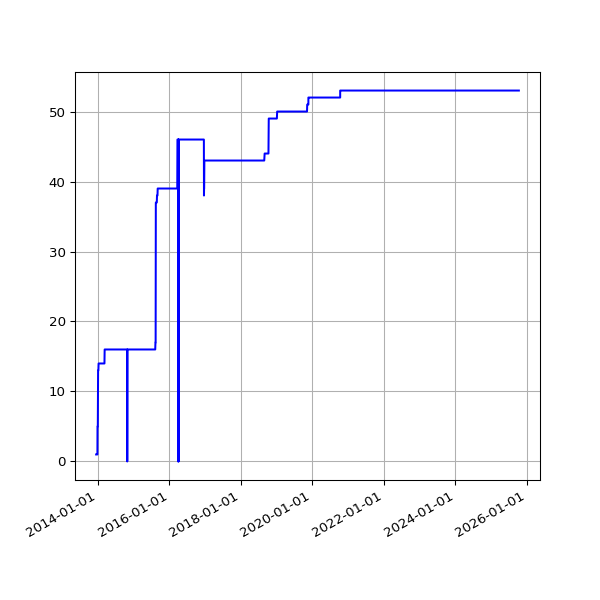

The file beside this chart, header and first rows:
date, value
2013-12-14 02:38:45 +0000, 1
2013-12-15 03:04:13 +0000, 1
2013-12-16 02:55:23 +0000, 1
2013-12-17 02:58:50 +0000, 1
2013-12-18 02:52:19 +0000, 1
2013-12-19 03:59:42 +0000, 1
2013-12-20 04:06:15 +0000, 1
2013-12-20 16:56:27 +0000, 1
2013-12-21 02:31:09 +0000, 1
2013-12-22 08:37:23 +0000, 1
2013-12-23 04:25:16 +0000, 1
2013-12-24 04:29:27 +0000, 1
2013-12-25 03:10:58 +0000, 1
2013-12-26 03:04:01 +0000, 1
2013-12-27 03:17:26 +0000, 1
2013-12-28 03:04:54 +0000, 5
2013-12-30 02:52:57 +0000, 5
2013-12-31 02:54:44 +0000, 5
2014-01-01 02:59:11 +0000, 8
2014-01-02 04:08:28 +0000, 8
2014-01-03 04:15:04 +0000, 13
2014-01-04 02:52:31 +0000, 13
2014-01-05 02:58:11 +0000, 13
2014-01-06 04:43:07 +0000, 13
2014-01-07 04:21:33 +0000, 14
2014-01-08 04:28:04 +0000, 14
2014-01-09 11:43:05 +0000, 14
2014-01-10 03:41:39 +0000, 14
2014-01-11 02:16:17 +0000, 14
2014-01-12 02:21:34 +0000, 14
2014-01-13 02:16:21 +0000, 14
2014-01-14 02:16:39 +0000, 14
2014-01-15 02:31:55 +0000, 14
2014-01-16 02:18:22 +0000, 14
2014-01-17 02:26:19 +0000, 14
2014-01-18 02:19:36 +0000, 14
2014-01-19 02:25:23 +0000, 14
2014-01-20 02:20:22 +0000, 14
2014-01-21 02:31:17 +0000, 14
2014-01-22 02:25:21 +0000, 14
2014-01-23 02:33:16 +0000, 14
2014-01-24 02:23:38 +0000, 14
2014-01-25 02:23:24 +0000, 14
2014-01-26 02:27:56 +0000, 14
2014-01-27 02:20:07 +0000, 14
2014-01-28 02:20:35 +0000, 14
2014-01-29 02:32:21 +0000, 14
2014-01-30 02:29:49 +0000, 14
2014-01-31 02:32:44 +0000, 14
2014-02-01 02:22:35 +0000, 14
2014-02-02 02:22:29 +0000, 14
2014-02-03 02:22:15 +0000, 14
2014-02-04 02:34:23 +0000, 14
2014-02-05 02:23:50 +0000, 14
2014-02-06 02:23:50 +0000, 14
2014-02-07 02:22:38 +0000, 14
2014-02-08 02:19:58 +0000, 14
2014-02-09 02:14:32 +0000, 14
2014-02-10 02:20:55 +0000, 14
2014-02-11 02:25:28 +0000, 14
... 3,836 more rows
